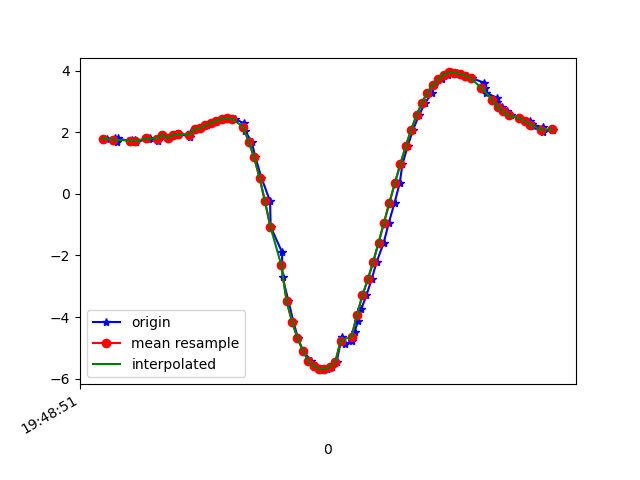

The file beside this chart, header and first rows:
1617738532095, 434168721338671, 1.7917542, -3.2863796, 9.057005
1617738532125, 434168740569441, 1.802, -3.282, 9.056
1617738532132, 434168759800211, 1.692, -3.421, 9.026
1617738532136, 434168779030981, 1.797, -3.452, 8.994
1617738532187, 434168798261751, 1.703, -3.471, 9.005
1617738532190, 434168817492521, 1.746, -3.623, 8.937
1617738532201, 434168836723291, 1.738, -3.175, 9.107
1617738532205, 434168855954061, 1.688, -3.618, 8.95
1617738532251, 434168875184831, 1.788, -3.678, 8.906
1617738532255, 434168894415601, 1.813, -3.653, 8.911
1617738532286, 434168913646371, 1.709, -3.691, 8.916
1617738532299, 434168932877141, 1.87, -3.721, 8.871
1617738532302, 434168952107911, 1.919, -3.724, 8.859
1617738532327, 434168971338681, 1.806, -3.798, 8.852
1617738532359, 434168990696705, 1.924, -3.851, 8.804
1617738532362, 434169009927475, 1.947, -3.883, 8.785
1617738532402, 434169029158245, 1.858, -3.994, 8.754
1617738532405, 434169048389015, 1.993, -4.09, 8.68
1617738532425, 434169067619785, 2.09, -4.118, 8.644
1617738532445, 434169086850555, 2.142, -4.14, 8.621
1617738532465, 434169106081325, 2.219, -4.217, 8.564
1617738532484, 434169125312095, 2.304, -4.311, 8.494
1617738532502, 434169144542865, 2.377, -4.392, 8.432
1617738532521, 434169163773635, 2.432, -4.458, 8.382
1617738532541, 434169183004405, 2.468, -4.529, 8.333
1617738532545, 434169202235175, 2.469, -4.601, 8.293
1617738532571, 434169221465945, 2.427, -4.451, 8.387
1617738532603, 434169240696715, 2.285, -4.772, 8.249
1617738532606, 434169259927485, 2.052, -4.904, 8.233
1617738532631, 434169279158255, 1.692, -5.036, 8.235
1617738532645, 434169298389025, 1.182, -5.135, 8.263
1617738532667, 434169317619795, 0.5262, -5.258, 8.253
1617738532699, 434169336850565, -0.2434, -5.45, 8.141
1617738532701, 434169356081335, -1.064, -5.666, 7.925
1617738532743, 434169375312105, -1.891, -5.828, 7.648
1617738532745, 434169394542875, -2.707, -5.887, 7.352
1617738532767, 434169413773645, -3.482, -5.902, 7.006
1617738532785, 434169433004415, -4.149, -5.918, 6.618
1617738532802, 434169452235185, -4.68, -5.869, 6.3
1617738532820, 434169471465955, -5.09, -5.728, 6.11
1617738532851, 434169490696725, -5.42, -5.467, 6.064
1617738532869, 434169509927495, -5.587, -5.121, 6.213
1617738532889, 434169529158265, -5.675, -4.706, 6.457
1617738532908, 434169548389035, -5.692, -4.352, 6.686
1617738532926, 434169567619805, -5.614, -4.226, 6.831
1617738532945, 434169586850575, -5.458, -4.31, 6.905
1617738532964, 434169606081345, -4.638, -5.159, 6.921
1617738532974, 434169625312115, -4.89, -4.736, 7.05
1617738533000, 434169644542885, -4.785, -4.567, 7.231
1617738533011, 434169663773655, -4.48, -4.505, 7.462
1617738533024, 434169683004425, -4.125, -4.342, 7.757
1617738533036, 434169702235195, -3.737, -4.116, 8.071
1617738533055, 434169721465965, -3.297, -3.923, 8.353
1617738533074, 434169740696735, -2.779, -3.809, 8.591
1617738533093, 434169759927505, -2.204, -3.756, 8.779
1617738533119, 434169779158275, -1.581, -3.708, 8.933
1617738533138, 434169798389045, -0.9308, -3.63, 9.055
1617738533159, 434169817619815, -0.2835, -3.51, 9.145
1617738533178, 434169836850585, 0.3477, -3.362, 9.199
1617738533188, 434169856081355, 0.9579, -3.238, 9.2
1617738533207, 434169875312125, 1.538, -3.183, 9.14
... 28 more rows
